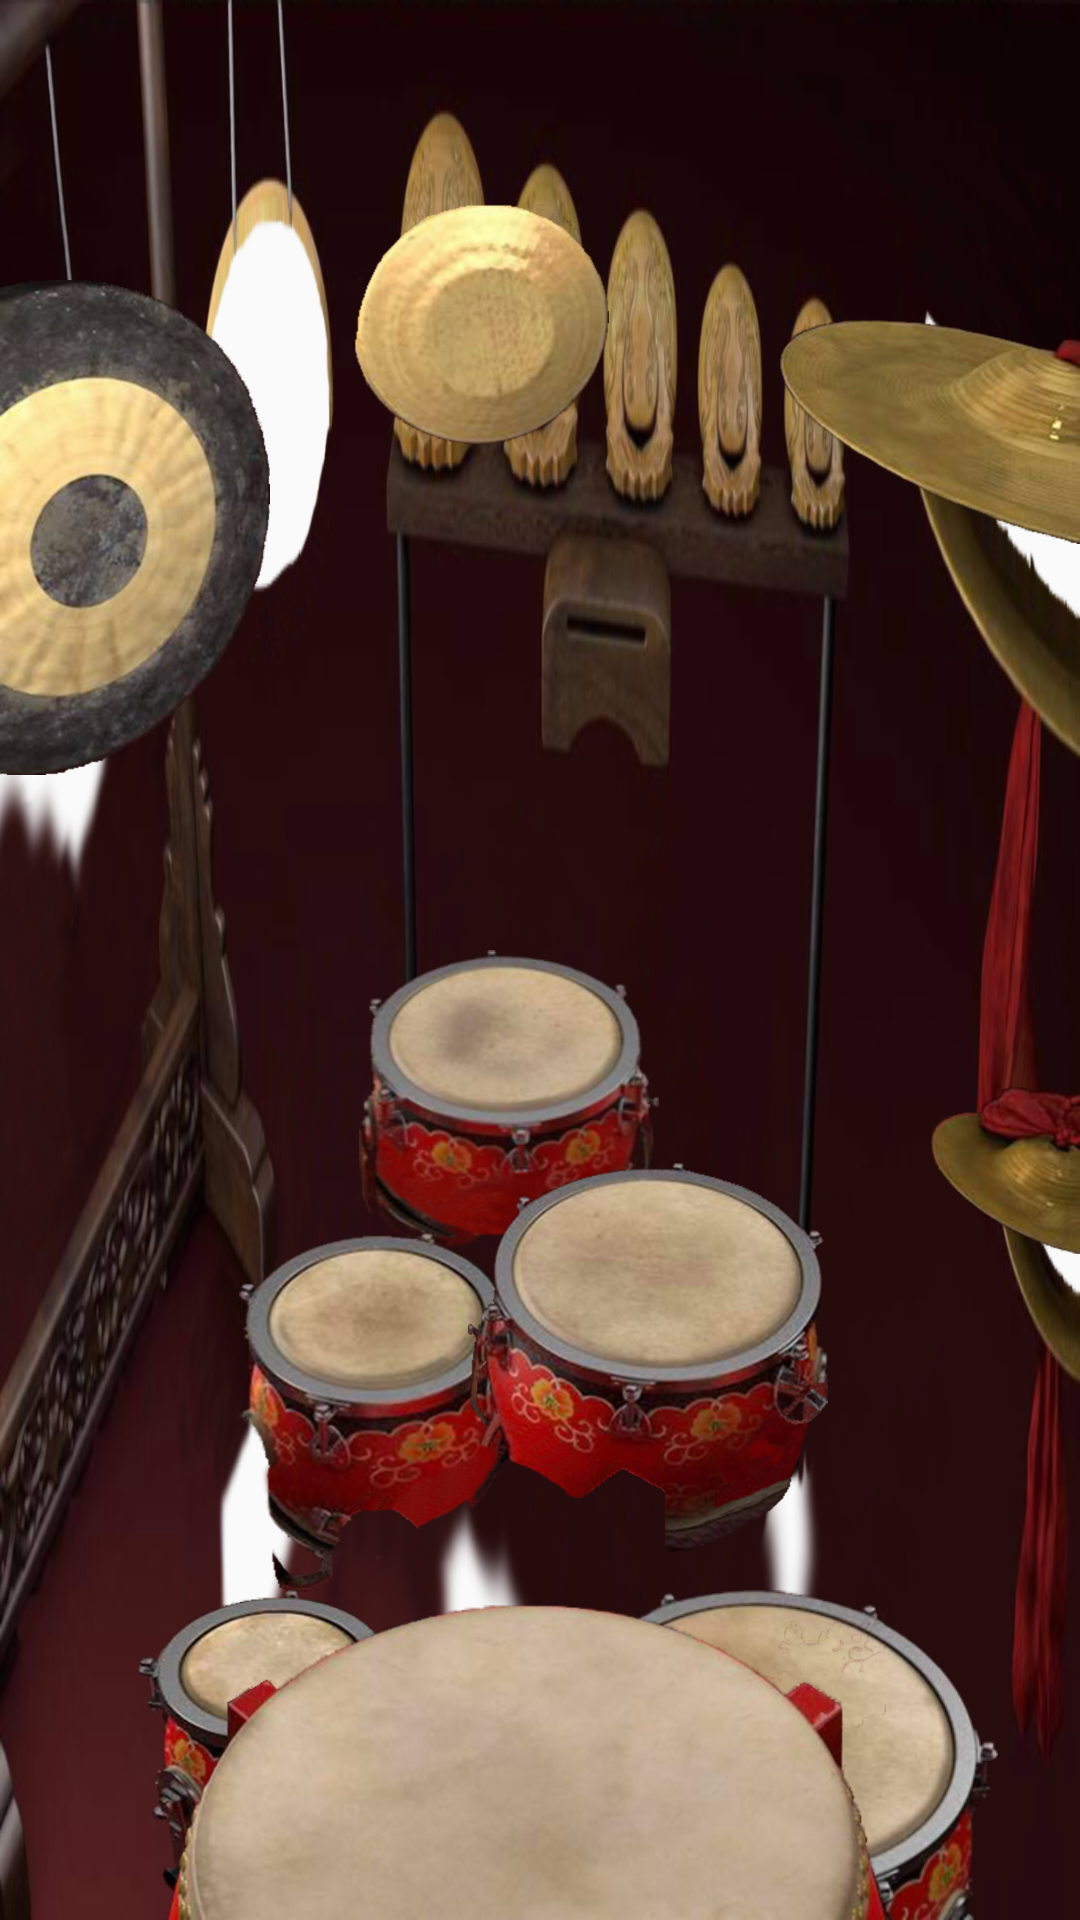

Produce the Android XML layout that renders to this screen, including the resource entries it uses.
<!-- AndroidManifest.xml: application theme AppTheme -->
<!-- res/layout/fragment_chinese_drums_kit.xml -->
<?xml version="1.0" encoding="utf-8"?>
<android.support.constraint.ConstraintLayout xmlns:android="http://schemas.android.com/apk/res/android"
    xmlns:tools="http://schemas.android.com/tools"
    android:layout_width="match_parent"
    android:layout_height="match_parent"
    xmlns:app="http://schemas.android.com/apk/res-auto"
    android:background="@drawable/chinese_drums_background">

    <View
        android:id="@+id/boom_3"
        android:layout_width="100dp"
        android:layout_height="100dp"
        android:layout_marginTop="8dp"
        android:background="@drawable/chinese_drums_boom_3"
        app:layout_constraintBottom_toBottomOf="parent"
        app:layout_constraintEnd_toEndOf="parent"
        app:layout_constraintHorizontal_bias="0.46"
        app:layout_constraintStart_toStartOf="parent"
        app:layout_constraintTop_toTopOf="parent"
        app:layout_constraintVertical_bias="0.58000004" />


    <View
        android:id="@+id/boom_2"
        android:layout_width="95dp"
        android:layout_height="120dp"
        android:background="@drawable/chinese_drums_boom_2"
        app:layout_constraintBottom_toBottomOf="parent"
        app:layout_constraintEnd_toEndOf="parent"
        app:layout_constraintHorizontal_bias="0.3"
        app:layout_constraintStart_toStartOf="parent"
        app:layout_constraintTop_toTopOf="parent"
        app:layout_constraintVertical_bias="0.79" />

    <View
        android:id="@+id/boom_1"
        android:layout_width="90dp"
        android:layout_height="110dp"
        android:background="@drawable/chinese_drums_boom_1"
        app:layout_constraintBottom_toBottomOf="parent"
        app:layout_constraintEnd_toEndOf="parent"
        app:layout_constraintHorizontal_bias="0.17"
        app:layout_constraintStart_toStartOf="parent" />


    <View
        android:id="@+id/boom_4"
        android:layout_width="120dp"
        android:layout_height="130dp"
        android:background="@drawable/chinese_drums_boom_4"
        app:layout_constraintBottom_toBottomOf="parent"
        app:layout_constraintEnd_toEndOf="parent"
        app:layout_constraintHorizontal_bias="0.65"
        app:layout_constraintStart_toStartOf="parent"
        app:layout_constraintTop_toTopOf="parent"
        app:layout_constraintVertical_bias="0.76" />


    <View
        android:id="@+id/boom_5"
        android:layout_width="150dp"
        android:layout_height="110dp"
        android:background="@drawable/chinese_drums_boom_5"
        app:layout_constraintBottom_toBottomOf="parent"
        app:layout_constraintEnd_toEndOf="parent"
        app:layout_constraintHorizontal_bias="0.87"
        app:layout_constraintStart_toStartOf="parent" />


    <View
        android:id="@+id/big_boom"
        android:layout_width="240dp"
        android:layout_height="105dp"
        android:background="@drawable/chinese_drums_big_boom"
        app:layout_constraintBottom_toBottomOf="parent"
        app:layout_constraintEnd_toEndOf="parent"
        app:layout_constraintHorizontal_bias="0.46"
        app:layout_constraintStart_toStartOf="parent" />


    <View
        android:id="@+id/big_clap"
        android:layout_width="90dp"
        android:layout_height="165dp"
        android:layout_marginBottom="8dp"
        android:background="@drawable/chinese_drums_big_clap"
        app:layout_constraintBottom_toBottomOf="parent"
        app:layout_constraintStart_toStartOf="parent"
        app:layout_constraintTop_toTopOf="parent"
        app:layout_constraintVertical_bias="0.19999999" />


    <View
        android:id="@+id/clap_1"
        android:layout_width="100dp"
        android:layout_height="75dp"
        android:background="@drawable/chinese_drums_clap_1"
        app:layout_constraintBottom_toTopOf="@+id/clap_2"
        app:layout_constraintEnd_toEndOf="parent"
        app:layout_constraintTop_toTopOf="parent"
        app:layout_constraintVertical_bias="0.37" />

    <View
        android:id="@+id/clap_1_mask"
        android:layout_width="40dp"
        android:layout_height="94dp"
        android:layout_marginEnd="16dp"
        app:layout_constraintEnd_toEndOf="parent"
        app:layout_constraintTop_toBottomOf="@+id/clap_1" />

    <View
        android:id="@+id/clap_2"
        android:layout_width="50dp"
        android:layout_height="56dp"
        android:background="@drawable/chinese_drums_clap_2"
        app:layout_constraintBottom_toBottomOf="parent"
        app:layout_constraintEnd_toEndOf="parent"
        app:layout_constraintTop_toTopOf="parent"
        app:layout_constraintVertical_bias="0.62" />

    <View
        android:id="@+id/clap_2_mask"
        android:layout_width="30dp"
        android:layout_height="80dp"
        android:layout_marginEnd="8dp"
        android:layout_marginTop="8dp"
        app:layout_constraintEnd_toEndOf="parent"
        app:layout_constraintTop_toBottomOf="@+id/clap_2" />

    <View
        android:id="@+id/big_clap_2"
        android:layout_width="85dp"
        android:layout_height="80dp"
        android:layout_marginBottom="8dp"
        android:layout_marginStart="28dp"
        android:layout_marginTop="8dp"
        android:background="@drawable/chinese_drums_big_clip_2"
        app:layout_constraintBottom_toBottomOf="parent"
        app:layout_constraintStart_toEndOf="@+id/big_clap"
        app:layout_constraintTop_toTopOf="parent"
        app:layout_constraintVertical_bias="0.110000014" />

    <View
        android:id="@+id/tak_1"
        android:layout_width="65dp"
        android:layout_height="70dp"
        android:layout_marginEnd="10dp"
        android:layout_marginTop="16dp"
        app:layout_constraintEnd_toStartOf="@+id/tak_2"
        app:layout_constraintTop_toTopOf="parent" />

    <View
        android:id="@+id/tak_2"
        android:layout_width="47dp"
        android:layout_height="68dp"
        android:layout_marginEnd="10dp"
        android:layout_marginTop="27dp"
        app:layout_constraintEnd_toStartOf="@+id/tak_3"
        app:layout_constraintTop_toTopOf="parent" />

    <View
        android:id="@+id/tak_3"
        android:layout_width="45dp"
        android:layout_height="59dp"
        android:layout_marginEnd="10dp"
        android:layout_marginTop="35dp"
        app:layout_constraintEnd_toStartOf="@+id/tak_4"
        app:layout_constraintTop_toTopOf="parent" />

    <View
        android:id="@+id/tak_4"
        android:layout_width="44dp"
        android:layout_height="56dp"
        android:layout_marginEnd="8dp"
        android:layout_marginTop="47dp"
        app:layout_constraintEnd_toStartOf="@+id/tak_5"
        app:layout_constraintTop_toTopOf="parent" />

    <View
        android:id="@+id/tak_5"
        android:layout_width="38dp"
        android:layout_height="44dp"
        android:layout_marginEnd="28dp"
        android:layout_marginTop="50dp"
        app:layout_constraintEnd_toStartOf="@+id/clap_1"
        app:layout_constraintTop_toTopOf="parent" />


</android.support.constraint.ConstraintLayout>
<!-- resources referenced by this layout -->
<resources>
  <!-- drawable chinese_drums_background: png bitmap (drawable-hdpi, 662750 bytes) -->
  <!-- drawable chinese_drums_big_boom: png bitmap (drawable-hdpi, 88009 bytes) -->
  <!-- drawable chinese_drums_big_clap: png bitmap (drawable-xhdpi, 178520 bytes) -->
  <!-- drawable chinese_drums_big_clip_2: png bitmap (drawable-hdpi, 39559 bytes) -->
  <!-- drawable chinese_drums_boom_1: png bitmap (drawable-hdpi, 72676 bytes) -->
  <!-- drawable chinese_drums_boom_2: png bitmap (drawable-hdpi, 59771 bytes) -->
  <!-- drawable chinese_drums_boom_3: png bitmap (drawable-hdpi, 69247 bytes) -->
  <!-- drawable chinese_drums_boom_4: png bitmap (drawable-hdpi, 88675 bytes) -->
  <!-- drawable chinese_drums_boom_5: png bitmap (drawable-hdpi, 115204 bytes) -->
  <!-- drawable chinese_drums_clap_1: png bitmap (drawable-hdpi, 43090 bytes) -->
  <!-- drawable chinese_drums_clap_2: png bitmap (drawable-hdpi, 19483 bytes) -->
  <style name="AppTheme" parent="Theme.AppCompat.Light.NoActionBar">
          <item name="android:windowFullscreen">true</item>
          <item name="android:textColor">@android:color/white</item>
          
          <item name="colorPrimary">@color/colorPrimary</item>
          <item name="colorPrimaryDark">@color/colorPrimaryDark</item>
          <item name="colorAccent">@color/colorAccent</item>
      </style>
  <color name="colorPrimary">#535353</color>
  <color name="colorPrimaryDark">#2b2b2b</color>
  <color name="colorAccent">#FF4081</color>
</resources>
